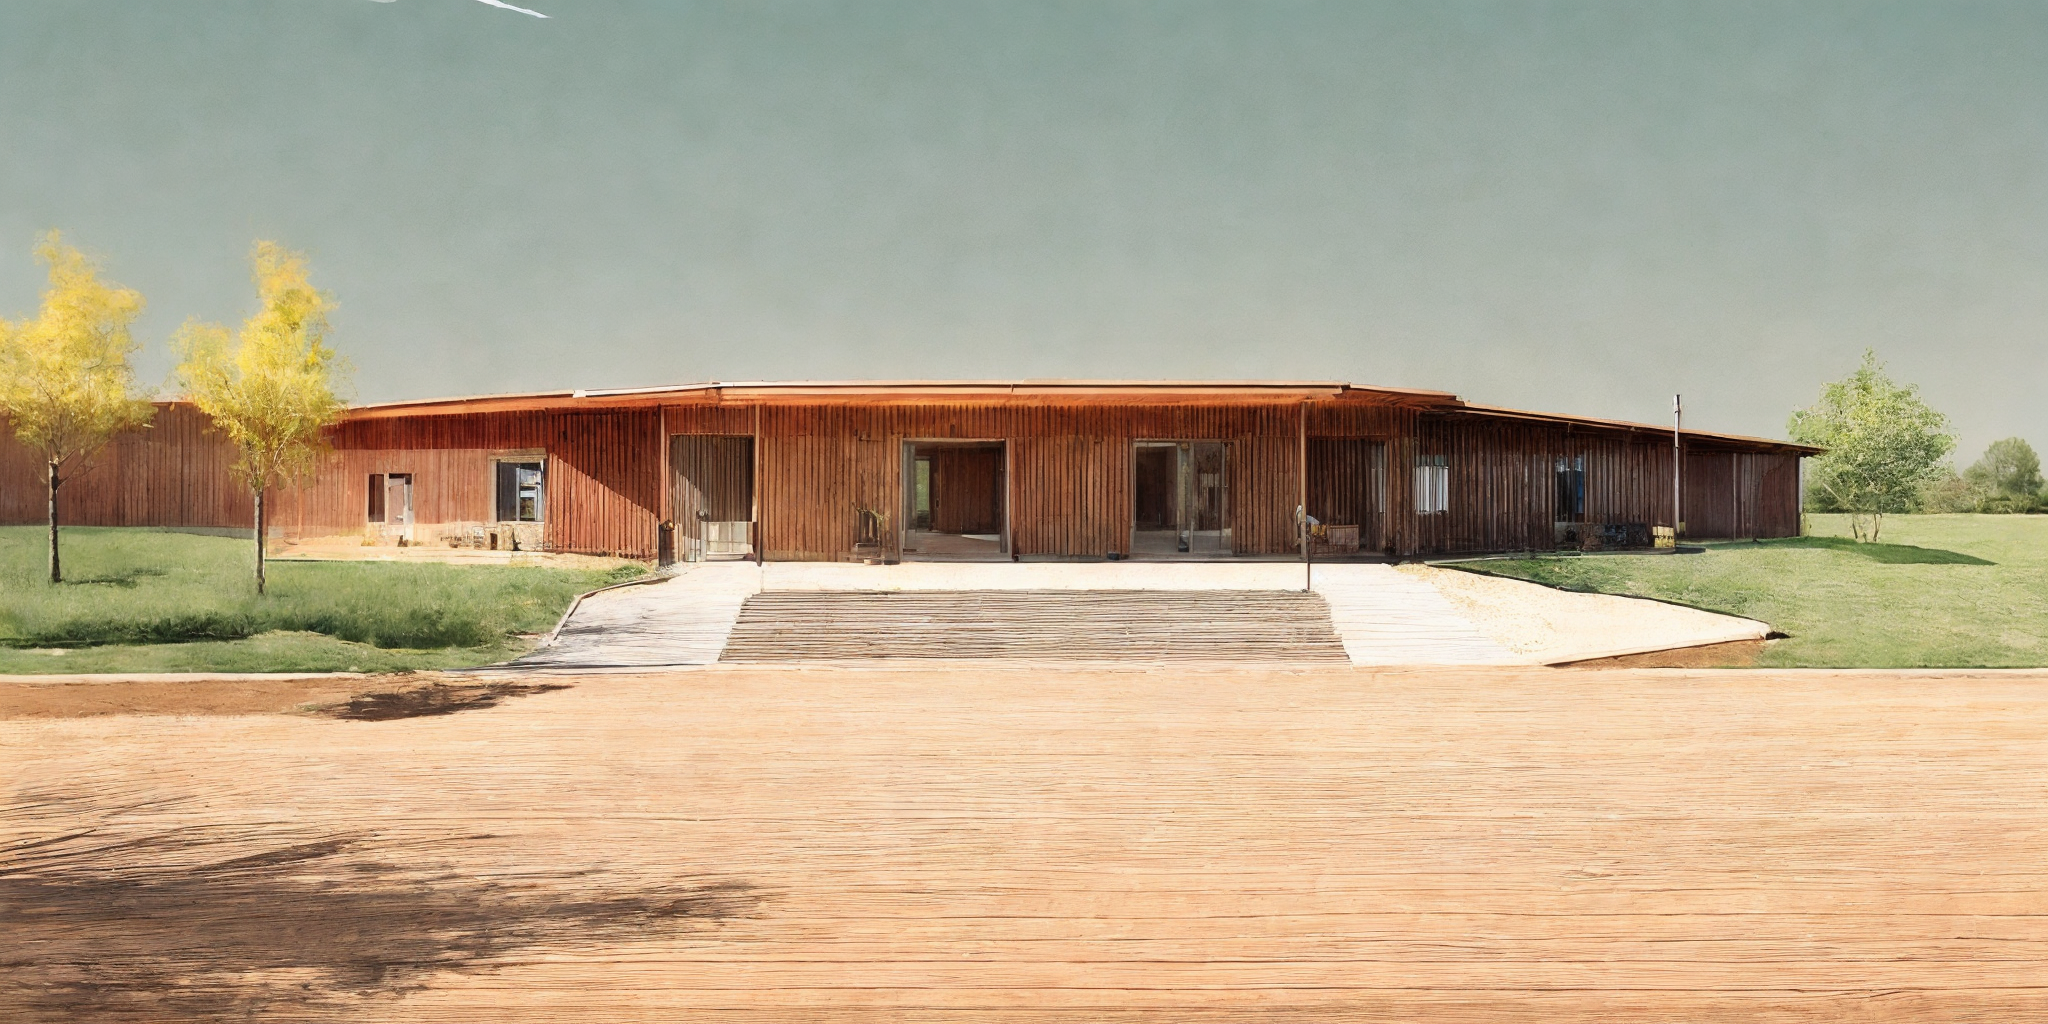
Generation parameters embedded in this image by AUTOMATIC1111 Stable Diffusion web UI or a fork of it (Forge, ...) (PNG 'parameters' text chunk):
zarch_illustration, illustration of a front entrance to a low, single story, small primary school built out of wood, architecture  <lora:AIDVN_BartlettSchoolArtStyle:0.5> <lora:illustration:0.5>
Negative prompt: Crooked walls, disproportionate spaces, blurry details, unrealistic lighting, poor perspective, missing structural elements, warped shapes, deformed facades, inconsistent textures, jagged edges, unnatural colors, distorted reflections, overly abstract forms, misaligned windows, excessive repetition, pixelated surfaces, unstable foundation, chaotic composition, flat lighting, low resolution, fragmented geometry, overly complex design, poor symmetry, excessive clutter, non-functional spaces, out of scale, inconsistent material, wrong proportions, awkward angles, incomplete structures, random elements, artificial look, missing context, poor shading, implausible engineering, forced perspective, misplaced shadows, lack of depth, undefined spaces, missing details, overly simplified forms
Steps: 30, Sampler: Euler a, Schedule type: Karras, CFG scale: 3, Seed: 3669158020, Size: 512x256, Model hash: f47e942ad4, Model: realisticVisionV60B1_v51HyperVAE, Denoising strength: 0.35, ControlNet 0: "Module: depth_midas, Model: control_sd15_depth [fef5e48e], Weight: 1.0, Resize Mode: Crop and Resize, Processor Res: 512, Threshold A: 0.5, Threshold B: 0.5, Guidance Start: 0.0, Guidance End: 1.0, Pixel Perfect: False, Control Mode: Balanced", Hires upscale: 4, Hires steps: 10, Hires upscaler: ESRGAN_4x, Lora hashes: "AIDVN_BartlettSchoolArtStyle: dbabf3bdabad, illustration: b78c55da5c98", Version: 1.10.1